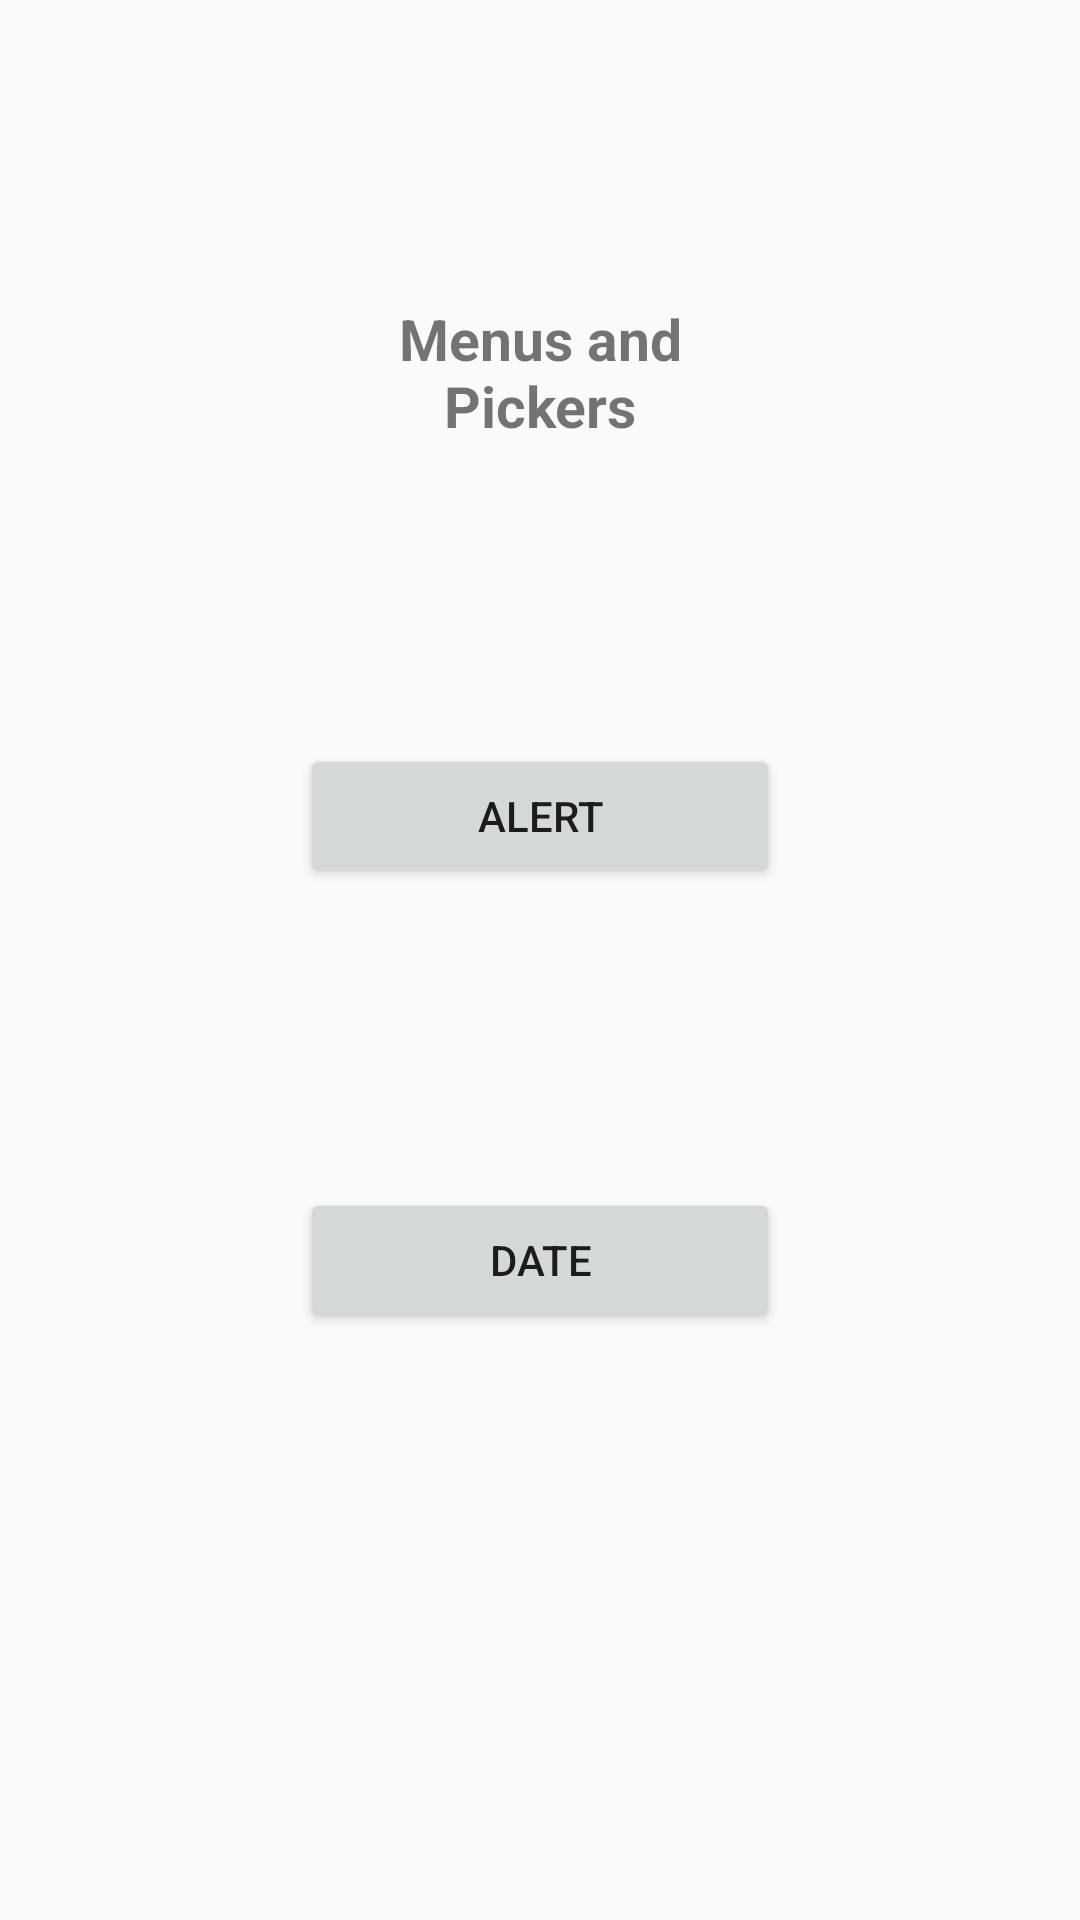

The Android layout XML behind this screen, and the referenced resources:
<!-- AndroidManifest.xml: application theme AppTheme -->
<!-- res/layout/activity_menus_with_pickers.xml -->
<?xml version="1.0" encoding="utf-8"?>
<androidx.constraintlayout.widget.ConstraintLayout xmlns:android="http://schemas.android.com/apk/res/android"
    xmlns:app="http://schemas.android.com/apk/res-auto"
    xmlns:tools="http://schemas.android.com/tools"
    android:layout_width="match_parent"
    android:layout_height="match_parent"
    tools:context=".MenusWithPickers.MenusWithPickersActivity">

    <ScrollView
        android:layout_width="match_parent"
        android:layout_height="match_parent">

        <androidx.constraintlayout.widget.ConstraintLayout
            android:layout_width="match_parent"
            android:layout_height="wrap_content">

            <TextView
                android:id="@+id/textView8"
                android:layout_width="0dp"
                android:layout_height="wrap_content"
                android:layout_marginStart="100dp"
                android:layout_marginTop="100dp"
                android:layout_marginEnd="100dp"
                android:text="Menus and Pickers"
                android:textAlignment="center"
                android:textSize="19sp"
                android:textStyle="bold"
                app:layout_constraintEnd_toEndOf="parent"
                app:layout_constraintStart_toStartOf="parent"
                app:layout_constraintTop_toTopOf="parent" />

            <Button
                android:id="@+id/alertButton"
                android:layout_width="0dp"
                android:layout_height="wrap_content"
                android:layout_marginStart="100dp"
                android:layout_marginTop="100dp"
                android:layout_marginEnd="100dp"
                android:onClick="showAlert"
                android:text="Alert"
                app:layout_constraintEnd_toEndOf="parent"
                app:layout_constraintStart_toStartOf="parent"
                app:layout_constraintTop_toBottomOf="@+id/textView8" />

            <Button
                android:id="@+id/datePicker"
                android:layout_width="0dp"
                android:layout_height="wrap_content"
                android:layout_marginStart="100dp"
                android:layout_marginTop="100dp"
                android:layout_marginEnd="100dp"
                android:onClick="pickDate"
                android:text="Date"
                app:layout_constraintEnd_toEndOf="parent"
                app:layout_constraintStart_toStartOf="parent"
                app:layout_constraintTop_toBottomOf="@+id/alertButton" />
        </androidx.constraintlayout.widget.ConstraintLayout>
    </ScrollView>

</androidx.constraintlayout.widget.ConstraintLayout>
<!-- resources referenced by this layout -->
<resources>
  <style name="AppTheme" parent="Theme.AppCompat.Light.DarkActionBar">
          
          <item name="colorPrimary">@color/colorPrimary</item>
          <item name="colorPrimaryDark">@color/colorPrimaryDark</item>
          <item name="colorAccent">@color/colorAccent</item>
          <item name="preferenceTheme">@style/PreferenceThemeOverlay</item>
      </style>
  <color name="colorPrimary">#6200EE</color>
  <color name="colorPrimaryDark">#3700B3</color>
  <color name="colorAccent">#03DAC5</color>
</resources>
